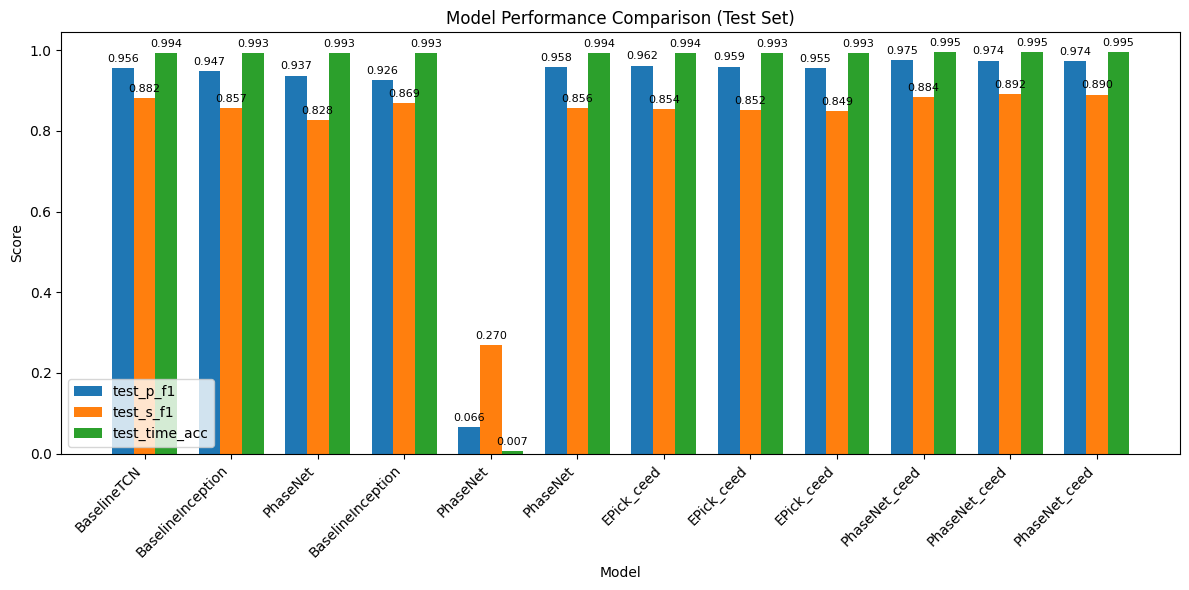

Reproduce this figure in Python.
import csv
import io
import matplotlib.pyplot as plt
import numpy as np
from pathlib import Path

# 数据字符串
data_str = """name,best_val,train_last,valid_last,params,size_mb,p_prec,p_rec,p_f1,s_prec,s_rec,s_f1,time_acc,mcc,p_res_mean_sec,p_res_std_sec,p_res_mae_sec,s_res_mean_sec,s_res_std_sec,s_res_mae_sec,test_p_prec,test_p_rec,test_p_f1,test_s_prec,test_s_rec,test_s_f1,test_time_acc,test_mcc,test_p_res_mean_sec,test_p_res_std_sec,test_p_res_mae_sec,test_s_res_mean_sec,test_s_res_std_sec,test_s_res_mae_sec
BaselineTCN_seed2025,0.916799,0.008083,0.008489,983939,3.753,0.9621,0.9375,0.9496,0.8481,0.9230,0.8840,0.9937,-0.0659,0.0664,1.6153,0.2964,-0.0762,2.0459,0.3608,0.9683,0.9443,0.9562,0.8365,0.9325,0.8819,0.9937,-0.0703,0.0883,1.6628,0.2803,-0.0024,1.8703,0.3066
BaselineInception_seed2024,0.897640,0.006927,0.010762,1323747,5.050,0.9287,0.9464,0.9375,0.8161,0.9040,0.8578,0.9924,-0.0933,0.2533,2.2785,0.4906,0.0730,1.6902,0.4182,0.9395,0.9554,0.9474,0.8065,0.9146,0.8571,0.9925,-0.0895,0.1811,1.7679,0.3401,-0.0725,1.9545,0.4131
PhaseNet_seed2024,0.883974,0.012905,0.012932,235915,0.900,0.9367,0.9207,0.9286,0.8327,0.8461,0.8393,0.9928,-0.1032,0.0872,1.1437,0.1961,-0.0464,1.0000,0.1844,0.9433,0.9314,0.9373,0.8236,0.8314,0.8275,0.9928,-0.1101,0.0876,1.0707,0.1954,-0.0151,1.1448,0.1865
BaselineInception_seed2025,0.903397,0.007186,0.010727,1323747,5.050,0.9616,0.8929,0.9260,0.8244,0.9455,0.8808,0.9929,-0.0852,0.1771,2.4467,0.5410,-0.0604,2.0605,0.4429,0.9589,0.8962,0.9265,0.8042,0.9446,0.8688,0.9927,-0.0993,0.1879,2.2026,0.4810,-0.0283,1.9773,0.3874
PhaseNet_seed2025,0.168855,0.030261,0.030113,235915,0.900,0.0568,0.0615,0.0591,0.2020,0.4490,0.2787,0.0069,-0.8133,2.6234,3.5256,2.7796,0.1184,3.0454,1.2634,0.0644,0.0672,0.0658,0.1921,0.4548,0.2701,0.0070,-0.8150,2.5250,3.4185,2.7312,-0.0529,2.9440,1.2425
PhaseNet_seed2023,0.903913,0.015248,0.015557,235915,0.900,0.9497,0.9566,0.9531,0.8202,0.8922,0.8547,0.9934,-0.0845,0.0565,0.8559,0.1204,0.0285,0.9282,0.1741,0.9543,0.9613,0.9578,0.8220,0.8937,0.8563,0.9935,-0.0817,0.0757,1.5265,0.1785,-0.0192,1.1190,0.1809
EPick_ceed_seed2023,0.903608,0.035677,0.036379,628.2,2.4,0.9609,0.9523,0.9566,0.8290,0.8734,0.8506,0.9934,-0.0900,0.0304,0.4098,0.0763,-0.0490,1.5449,0.2386,0.9616,0.9626,0.9621,0.8285,0.8805,0.8537,0.9935,-0.0820,-0.0129,1.1069,0.1166,-0.0381,1.3747,0.1864
EPick_ceed_seed2024,0.910250,0.035706,0.036184,628.2,2.4,0.9657,0.9353,0.9503,0.8509,0.8904,0.8702,0.9935,-0.0777,0.0040,0.9749,0.1322,-0.0409,0.7476,0.1441,0.9594,0.9594,0.9594,0.8199,0.8876,0.8524,0.9934,-0.0834,-0.0343,1.1206,0.1235,-0.0197,1.3760,0.1947
EPick_ceed_seed2025,0.905570,0.035436,0.036023,628.2,2.4,0.9575,0.9431,0.9503,0.8276,0.8970,0.8609,0.9936,-0.0744,0.0814,0.7266,0.1211,-0.0232,1.2282,0.1681,0.9601,0.9501,0.9551,0.8028,0.8999,0.8486,0.9934,-0.0925,0.0281,0.8038,0.1065,0.0156,1.0607,0.1676
PhaseNet_ceed_seed2024,0.932782,0.006694,0.007493,235.9,0.9,0.9582,0.9754,0.9668,0.8633,0.9373,0.8988,0.9946,-0.0419,0.0019,0.7864,0.0996,-0.0041,0.4510,0.1021,0.9704,0.9804,0.9754,0.8417,0.9318,0.8844,0.9945,-0.0541,0.0185,0.9072,0.1136,0.0429,1.3158,0.1760
PhaseNet_ceed_seed2025,0.938046,0.006648,0.007361,235.9,0.9,0.9649,0.9810,0.9728,0.8695,0.9397,0.9032,0.9947,-0.0249,0.0060,0.5464,0.0735,-0.0157,0.9082,0.1294,0.9645,0.9845,0.9744,0.8517,0.9360,0.8918,0.9945,-0.0501,0.0128,1.2321,0.1391,-0.0150,0.8085,0.1191
PhaseNet_ceed_seed2023,0.929150,0.006617,0.007614,235.9,0.9,0.9552,0.9844,0.9696,0.8490,0.9324,0.8887,0.9946,-0.0623,0.0360,0.8239,0.0829,0.0223,0.6890,0.1245,0.9625,0.9855,0.9738,0.8396,0.9468,0.8900,0.9947,-0.0472,0.0256,1.4409,0.1376,-0.0322,1.0385,0.1269"""

# 创建输出目录
output_dir = Path("output/runs/2JLeuQB2uHIb7zWN")
output_dir.mkdir(parents=True, exist_ok=True)

# 读取数据
reader = csv.DictReader(io.StringIO(data_str))
rows = list(reader)

# 准备绘图数据
models = []
test_p_f1_scores = []
test_s_f1_scores = []
test_time_acc_scores = []

for row in rows:
    name = row['name']
    # 清理模型名称，去掉seed部分用于分组
    model_base = name.split('_seed')[0]
    models.append(model_base)
    test_p_f1_scores.append(float(row['test_p_f1']))
    test_s_f1_scores.append(float(row['test_s_f1']))
    test_time_acc_scores.append(float(row['test_time_acc']))

# 设置中文字体（如果有的话）
plt.rcParams['font.sans-serif'] = ['SimHei', 'DejaVu Sans']
plt.rcParams['axes.unicode_minus'] = False

# 创建柱状图
fig, ax = plt.subplots(figsize=(12, 6))

x = np.arange(len(models))
width = 0.25

bars1 = ax.bar(x - width, test_p_f1_scores, width, label='test_p_f1')
bars2 = ax.bar(x, test_s_f1_scores, width, label='test_s_f1')
bars3 = ax.bar(x + width, test_time_acc_scores, width, label='test_time_acc')

ax.set_xlabel('Model')
ax.set_ylabel('Score')
ax.set_title('Model Performance Comparison (Test Set)')
ax.set_xticks(x)
ax.set_xticklabels(models, rotation=45, ha='right')
ax.legend()

# 添加数值标签
def autolabel(bars):
    for bar in bars:
        height = bar.get_height()
        ax.annotate(f'{height:.3f}',
                    xy=(bar.get_x() + bar.get_width() / 2, height),
                    xytext=(0, 3),  # 3 points vertical offset
                    textcoords="offset points",
                    ha='center', va='bottom', fontsize=8)

autolabel(bars1)
autolabel(bars2)
autolabel(bars3)

plt.tight_layout()

# 保存图表
output_path = output_dir / 'model_performance_comparison.png'
plt.savefig(output_path, dpi=150, bbox_inches='tight')
plt.close()

print(f"Chart saved to: {output_path}")
